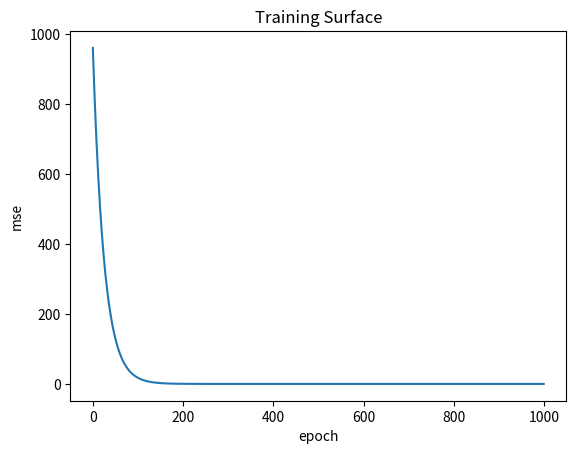
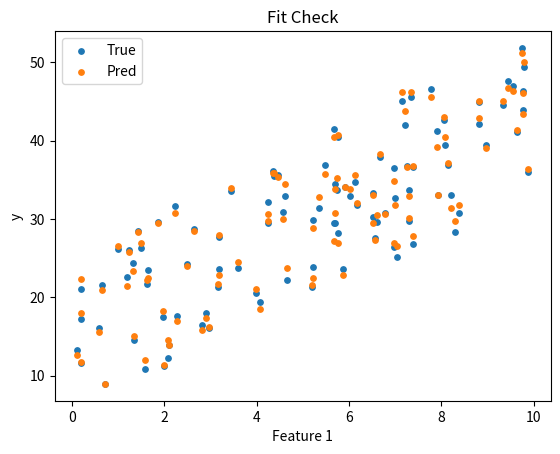

These figures' Python source, in order:
import numpy as np 
import matplotlib.pyplot as plt 
np.random.seed(0)
#两个特征：Learning time and sleep time
X = np.random.rand(100,2)*10
y = 3*X[:,0]+2*X[:,1]+5+np.random.randn(100)
X_std = ( X - np.mean(X,axis = 0) ) / np.std(X,axis = 0)

#引入线性模型
w = np.array([0.0,0.0])
b = 0
lr = 0.01
y_pred = X_std @ w + b
error = y_pred - y
mse = np.mean((error)**2)
print("初始MSE",mse)
Loss = []
for epoch in range(1000):
    y_pred = X_std @ w + b
    error = y_pred - y
    dw = 2 * np.mean(X_std * (error).reshape(-1,1),axis = 0)
    db = 2 * np.mean(error)
    w = w - lr * dw
    b = b - lr * db
    y_pred = X_std @ w + b
    error = y_pred - y
    mse_new = np.mean(error**2)
    Loss.append(mse_new)
print('新MSE：',Loss[-1])
print('w:',w)
print('b',b)

#可视化
plt.plot(Loss)
plt.xlabel('epoch')
plt.ylabel('mse')
plt.title('Training Surface')
plt.show()

#用训练后的数据预测
y_pred_final = X_std @ w + b
plt.scatter(X[:, 0], y, label="True", s=15)
plt.scatter(X[:, 0], y_pred_final, label="Pred", s=15)
plt.xlabel("Feature 1")
plt.ylabel("y")
plt.legend()
plt.title("Fit Check")
plt.show()


#还原数据
# 已有：w, b, 以及 X 的 mean/std
mean = np.mean(X, axis=0)
std = np.std(X, axis=0)

# 还原到原始特征下的参数
w_orig = w / std
b_orig = b - np.sum(w * mean / std)
print("w_std:", w)
print("b_std:", b)
print("w_orig:", w_orig)
print("b_orig:", b_orig)


#封装成函数
def Train_linear (X,y,epoch=100,lr=0.01) :
    w = np.zeros(X.shape[1])
    b = 0
    lr = 0.01
    Losses = []
    for epoch in range(1000):
        y_pred = X_std @ w + b
        error = y_pred - y
        dw = 2 * np.mean(X_std * (error).reshape(-1,1),axis = 0)
        db = 2 * np.mean(error)
        w = w - lr * dw
        b = b - lr * db
        y_pred = X_std @ w + b
        error = y_pred - y
        mse_new = np.mean(error**2)
        Losses.append(mse_new)
    return w,b,Losses
